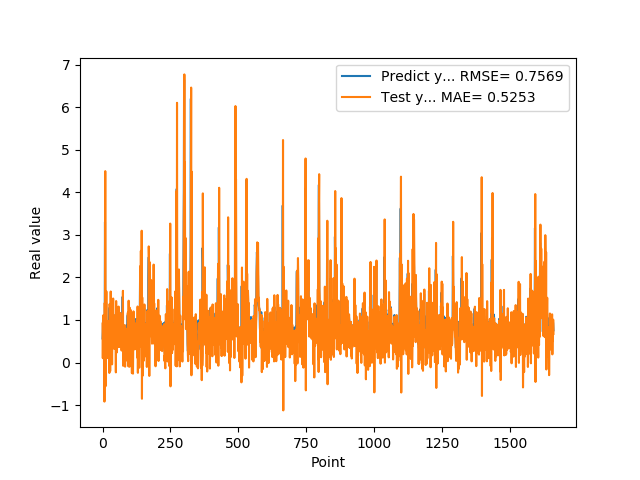

The table this chart was drawn from, first rows:
5.654720067979999154e-01, 9.155650346397893324e-01
7.307389974590000614e-01, 1.019947696812197879e-01
1.074290990829999792e+00, 7.891715055274938218e-01
9.521890282630000035e-01, 1.112608184966714431e+00
9.879170060160000766e-01, 6.554527682943481759e-01
1.011654973029999960e+00, 9.304932624351683890e-01
0.000000000000000000e+00, 8.993809234858045620e-01
7.643579840659999736e-01, -9.199529757630006133e-01
7.788103222849999119e-01, 1.400948516343141215e+00
3.306220054629999794e+00, 4.461415795994244649e-01
1.055441975589999970e+00, 4.502042774536622716e+00
7.543110251430000801e-01, -5.578160652090563554e-01
7.915459871289999283e-01, 1.598452758173847021e+00
1.409499049189999909e+00, 7.543942564290290198e-01
8.875439763070001042e-01, 1.674689770628834840e+00
6.401469707490000660e-01, 2.934427859717859688e-01
5.082880258560000808e-01, 5.043475160500624499e-01
8.640019893649999450e-01, 2.972318894723458560e-01
5.725920200349999822e-01, 9.718619612358195825e-01
8.469420075419999971e-01, 1.050032338454659903e-01
9.181020259860001032e-01, 9.502890152054143114e-01
7.976629734039999420e-01, 7.445276218086100961e-01
9.608020186419998776e-01, 5.538987592572515162e-01
9.555831551549999192e-01, 9.641488003941180995e-01
3.470349907879999862e-01, 7.766045893527866451e-01
9.546210169789999256e-01, -2.460440464674405747e-01
1.293938040730000072e+00, 1.375930665727586710e+00
5.251880288119999962e-01, 1.233967392111113615e+00
4.773890078070000542e-01, -2.035112827469825469e-01
1.275226235389999907e+00, 4.895993996722286523e-01
8.723750114439999814e-01, 1.670323494265329334e+00
8.355640172959999390e-01, 2.843240768688913289e-01
7.321749925609999377e-01, 8.086364056807695544e-01
7.640249729160000225e-01, 5.180670860422808000e-01
4.072830080990000323e-01, 6.530765761431733818e-01
4.752210080619999610e-01, -4.330176283225319056e-02
8.781340122220000488e-01, 4.130065471814295397e-01
7.414129972460000717e-01, 9.658787926400388413e-01
1.258002042770000051e+00, 3.837173714908956312e-01
1.069700956339999953e+00, 1.505486960818372300e+00
7.274609804150000691e-01, 7.106784170486329932e-01
7.892770171170000459e-01, 4.456338651687455354e-01
6.237750053410000550e-01, 7.791130209135649354e-01
6.914690136910000007e-01, 3.220745474411217391e-01
8.557710051540000640e-01, 6.077941866094004331e-01
7.093830108640000187e-01, 7.870227578093229592e-01
1.014547944070000041e+00, 4.053770322025094242e-01
1.115731000900000103e+00, 1.114337664011031626e+00
4.182830154900000208e-01, 9.788370165609997509e-01
1.002280950550000105e+00, -2.322301909883688897e-01
1.218860983849999968e+00, 1.446138062219266107e+00
1.143296003339999922e+00, 1.085077513096208701e+00
6.528189778330000248e-01, 9.501577545950704584e-01
6.746559739110000731e-01, 2.383116856106804460e-01
6.009536385540000802e-01, 6.699728838251658436e-01
6.694570183749999348e-01, 3.612638894539865753e-01
6.538079977039999990e-01, 5.555431917215234439e-01
7.814120054240000224e-01, 4.454361366308335901e-01
1.206303954120000022e+00, 7.036979182125497889e-01
8.469259738919999725e-01, 1.315914501711824780e+00
8.286409974099999687e-01, 3.801937468177409296e-01
... 1,599 more rows
